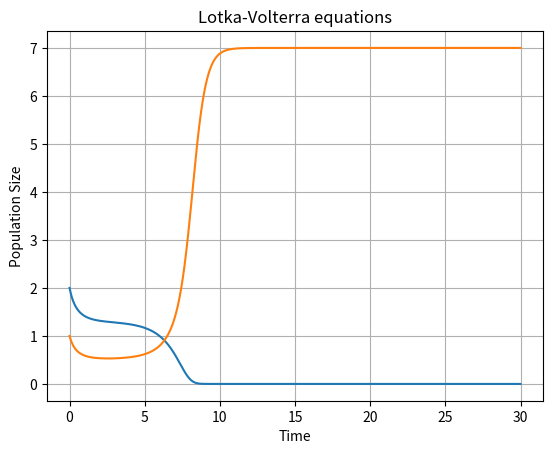
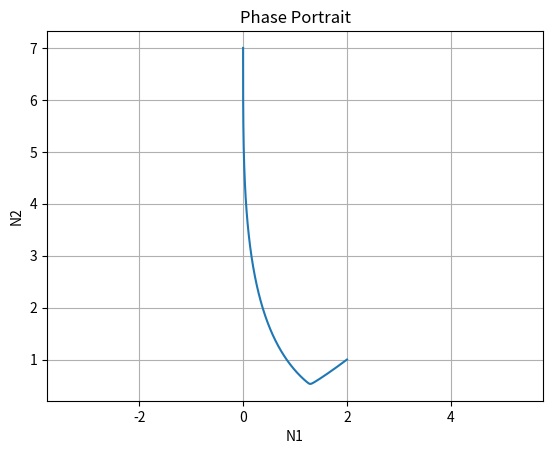

Write the Python code that produced these figures, in order.
from scipy.integrate import odeint
from numpy import *
from matplotlib.pyplot import *
# import matplotlib.pyplot as plt


r1 = 1
r2 = 2.1
a1 = 1.5
a2 = 1.2
b1 = 0.3
b2 = 0.3

# r1 = 1
# r2 = 2.1
# a1 = 1.5
# a2 = 1.2
# b1 = 0.3
# b2 = 0.3

def LotkaVolterra(state,t):
	n1 = state[0]
	n2 = state[1]
	n1d = n1 * (r1 - b1*n1 - a2*n2)
	n2d = n2 * (r2 - b2*n2 - a1*n1)
	return [n1d, n2d]



t = arange(0, 30, 0.01)
state0 = [2, 1]

state = odeint(LotkaVolterra, state0, t)

x = [e[0] for e in state]
y = [e[1] for e in state]
figure()
plot(t, state)
grid(True)
title('Lotka-Volterra equations')
xlabel('Time')
ylabel('Population Size')


figure() 
plot(x, y)

lx = [r2/a1, r1/b1]
ly = [r2/b2, r1/a2]

# plot([r2/a1, r2/b2, 'ro-')
# plot([r2/a1, r1/b1], 'ro-')
# plot([0, r1/a2, 'ro-')
grid(True)
title('Phase Portrait')
axis('equal')
xlabel('N1')
ylabel('N2')

# ylim([0,8])
# legend(('x (prey)','y (predator)'))
show()
